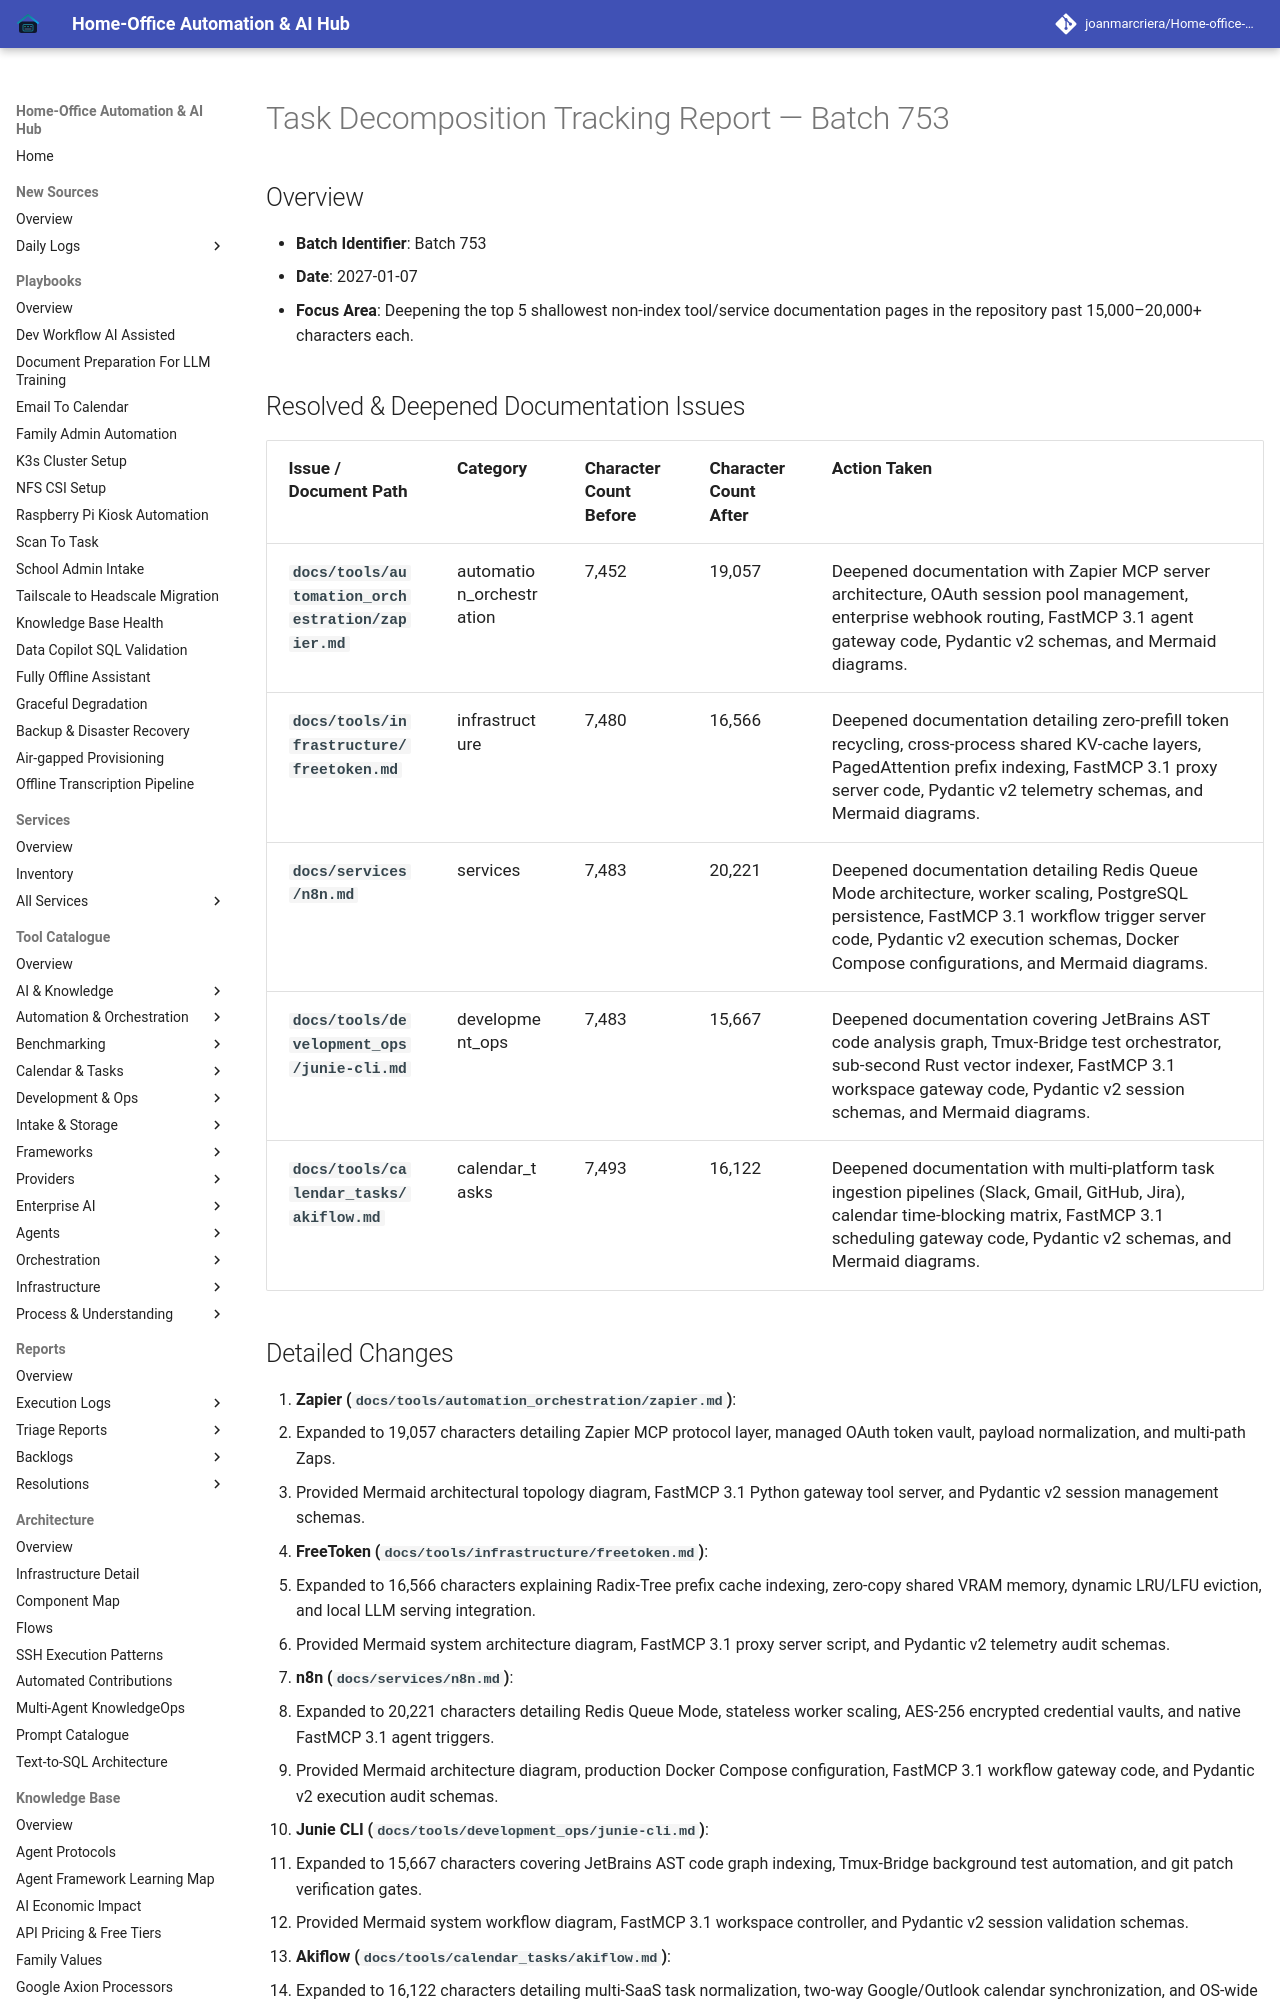

repository: joanmarcriera/Home-office-automations · page: reports/task-decomposition-batch-753/index.html · generator: mkdocs

# Task Decomposition Tracking Report — Batch 753

## Overview
- **Batch Identifier**: Batch 753
- **Date**: 2027-01-07
- **Focus Area**: Deepening the top 5 shallowest non-index tool/service documentation pages in the repository past 15,000–20,000+ characters each.

## Resolved & Deepened Documentation Issues

| Issue / Document Path | Category | Character Count Before | Character Count After | Action Taken |
| :--- | :--- | :--- | :--- | :--- |
| **`docs/tools/automation_orchestration/zapier.md`** | automation_orchestration | 7,452 | 19,057 | Deepened documentation with Zapier MCP server architecture, OAuth session pool management, enterprise webhook routing, FastMCP 3.1 agent gateway code, Pydantic v2 schemas, and Mermaid diagrams. |
| **`docs/tools/infrastructure/freetoken.md`** | infrastructure | 7,480 | 16,566 | Deepened documentation detailing zero-prefill token recycling, cross-process shared KV-cache layers, PagedAttention prefix indexing, FastMCP 3.1 proxy server code, Pydantic v2 telemetry schemas, and Mermaid diagrams. |
| **`docs/services/n8n.md`** | services | 7,483 | 20,221 | Deepened documentation detailing Redis Queue Mode architecture, worker scaling, PostgreSQL persistence, FastMCP 3.1 workflow trigger server code, Pydantic v2 execution schemas, Docker Compose configurations, and Mermaid diagrams. |
| **`docs/tools/development_ops/junie-cli.md`** | development_ops | 7,483 | 15,667 | Deepened documentation covering JetBrains AST code analysis graph, Tmux-Bridge test orchestrator, sub-second Rust vector indexer, FastMCP 3.1 workspace gateway code, Pydantic v2 session schemas, and Mermaid diagrams. |
| **`docs/tools/calendar_tasks/akiflow.md`** | calendar_tasks | 7,493 | 16,122 | Deepened documentation with multi-platform task ingestion pipelines (Slack, Gmail, GitHub, Jira), calendar time-blocking matrix, FastMCP 3.1 scheduling gateway code, Pydantic v2 schemas, and Mermaid diagrams. |
